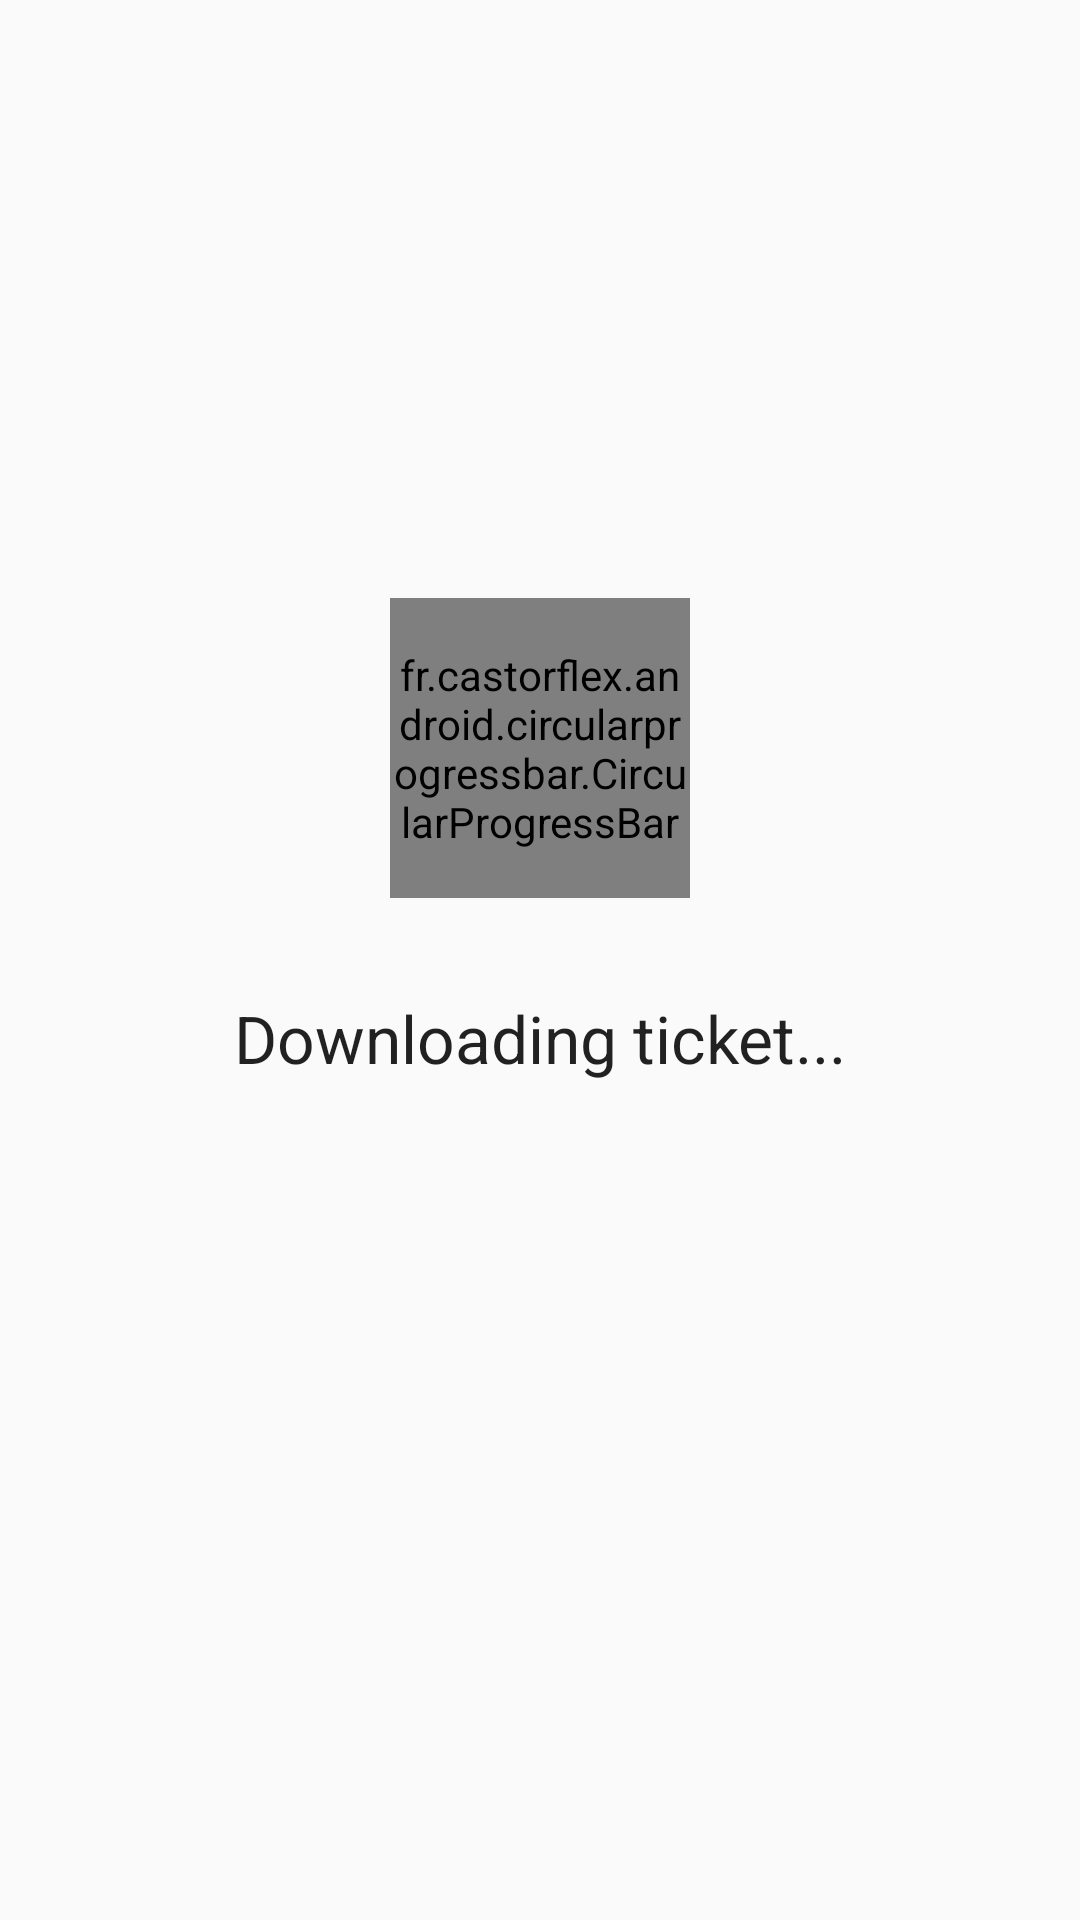

Here is an Android app screen rendered from its layout file. Give the layout XML and the strings, colors and styles it references.
<!-- AndroidManifest.xml: application theme Theme.FB4_2 -->
<!-- res/layout/fragment_download_ticket.xml -->
<?xml version="1.0" encoding="utf-8"?>
<LinearLayout xmlns:android="http://schemas.android.com/apk/res/android"
    xmlns:tools="http://schemas.android.com/tools"
    android:layout_width="match_parent"
    android:layout_height="match_parent"
    android:gravity="center"
    android:paddingBottom="@dimen/activity_vertical_margin"
    android:paddingLeft="@dimen/activity_horizontal_margin"
    android:paddingRight="@dimen/activity_horizontal_margin"
    android:paddingTop="@dimen/activity_vertical_margin"
    android:orientation="vertical"
    xmlns:app="http://schemas.android.com/apk/res-auto">

    <fr.castorflex.android.circularprogressbar.CircularProgressBar
        android:id="@+id/progressBar"
        android:layout_width="100dp"
        android:layout_height="100dp"
        android:indeterminate="true"
        app:cpb_color="@color/main"
        app:cpb_max_sweep_angle="300"
        app:cpb_min_sweep_angle="10"
        app:cpb_rotation_speed="1.0"
        app:cpb_stroke_width="4dp"
        app:cpb_sweep_speed="1.0"/>

    <View
        android:id="@+id/resultView"
        android:layout_width="100dp"
        android:layout_height="100dp"
        android:visibility="gone"
        tools:background="@drawable/download_success" />

    <TextView
        android:id="@+id/textViewState"
        android:layout_width="match_parent"
        android:layout_height="wrap_content"
        android:layout_marginTop="32dp"
        android:gravity="center"
        android:textAppearance="@style/TextAppearance.AppCompat.Large"
        android:text="@string/ticket_wird_heruntergeladen" />

    <LinearLayout
        android:layout_width="wrap_content"
        android:layout_height="wrap_content"
        android:minHeight="48dp"
        android:layout_marginTop="32dp"
        android:orientation="horizontal">

        <Button
            android:id="@+id/buttonShowTicket"
            android:layout_width="wrap_content"
            android:layout_height="wrap_content"
            android:background="?android:attr/selectableItemBackground"
            android:text="@string/ticket_anzeigen"
            android:paddingHorizontal="@dimen/md_button_padding_horizontal"
            android:visibility="gone"
            tools:visibility="visible"/>

        <Button
            android:id="@+id/buttonRetry"
            android:layout_width="wrap_content"
            android:layout_height="wrap_content"
            android:background="?android:attr/selectableItemBackground"
            android:text="@string/retry"
            android:paddingHorizontal="@dimen/md_button_padding_horizontal"
            android:visibility="gone"
            tools:visibility="visible"/>
    </LinearLayout>


</LinearLayout>
<!-- resources referenced by this layout -->
<resources>
  <color name="main">#FF6600</color>
  <dimen name="activity_horizontal_margin">16dp</dimen>
  <dimen name="activity_vertical_margin">16dp</dimen>
  <!-- drawable download_success (drawable) -->
  <?xml version="1.0" encoding="utf-8"?>
  <layer-list xmlns:android="http://schemas.android.com/apk/res/android">
      <item>
          <shape android:shape="oval">
              <solid android:color="#007E33"/>
          </shape>
      </item>
      <item
          android:drawable="@drawable/ic_check"
          android:bottom="20dp"
          android:left="20dp"
          android:right="20dp"
          android:top="20dp"/>
  </layer-list>
  <string name="retry">Retry</string>
  <string name="ticket_anzeigen">Show ticket</string>
  <string name="ticket_wird_heruntergeladen">Downloading ticket...</string>
  <style name="Theme.FB4_2" parent="Theme.FB4">
          <item name="android:textColorSecondary">?attr/android:textColorPrimary</item>
          <item name="android:textColorSecondaryNoDisable">?attr/android:textColorPrimaryNoDisable</item>
          <item name="android:textColorSecondaryInverse">?attr/android:textColorPrimaryInverse</item>
          <item name="android:textColorSecondaryInverseNoDisable">?attr/android:textColorPrimaryInverseNoDisable</item>
          <item name="android:textColorTertiary">?attr/android:textColorSecondary</item>
          <item name="android:textColorTertiaryInverse">?attr/android:textColorSecondaryInverse</item>
      </style>
  <!-- drawable ic_check (drawable) -->
  <vector xmlns:android="http://schemas.android.com/apk/res/android"
      android:height="24dp"
      android:width="24dp"
      android:viewportWidth="24"
      android:viewportHeight="24">
      <path android:fillColor="#fff" android:pathData="M21,7L9,19L3.5,13.5L4.91,12.09L9,16.17L19.59,5.59L21,7Z" />
  </vector>
  <style name="Theme.FB4" parent="Theme.AppCompat.DayNight.NoActionBar">
          <item name="colorPrimary">@color/main</item>
          <item name="colorPrimaryDark">@color/main_darker</item>
          <item name="colorAccent">@color/main_accent</item>
  
          <item name="preferenceTheme">@style/PreferenceThemeOverlay.v14.Material</item>
      </style>
  <color name="main_darker">#BD4200</color>
  <color name="main_accent">#FF6600</color>
</resources>
